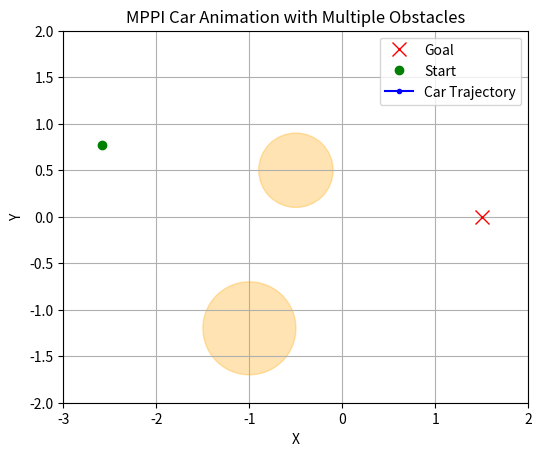

Write Python code to recreate this figure.
import numpy as np
import matplotlib.pyplot as plt
import matplotlib.animation as animation

# -------------------------
# 1. Car dynamics
# -------------------------
def car_dynamics(state, steering_angle, dt=0.1, v=1.0):
    """
    Simple 2D car model with constant forward speed v.
    state = (x, y, theta)
    steering_angle = angular velocity (turn rate)
    """
    x, y, theta = state
    theta_new = steering_angle 
    x_new = x + (v * np.cos(theta_new) + 2 - 0.5 * y ** 2) * dt
    y_new = y + v * np.sin(theta_new) * dt
    return np.array([x_new, y_new, theta_new])


# -------------------------
# 2. Cost function (multi-obstacles)
# -------------------------
def compute_cost(states, goal, obstacles=None, penalty=100.0):
    """
    Cost = final distance to goal
           + large penalty if colliding with ANY obstacle.

    obstacles: list of dicts or tuples with 'center' and 'radius', e.g.:
       obstacles = [
         {"center": np.array([ox, oy]), "radius": r},
         ...
       ]
       or you can store them however you prefer.
    """
    # Distance to goal (only final state, for simplicity)
    final_dist_goal = np.linalg.norm(states[-1, 0:2] - goal[0:2])
    cost = final_dist_goal
    
    # Collision check with multiple obstacles
    if obstacles is not None:
        for obs in obstacles:
            center = obs["center"]
            radius = obs["radius"]
            # Distances from each state to this obstacle
            dists = np.linalg.norm(states[:, 0:2] - center, axis=1)
            # If any state is within radius => collision
            if np.any(dists < radius):
                cost += penalty
                break  # No need to check other obstacles if we already collided

    return cost


# -------------------------
# 3. One MPPI iteration
# -------------------------
def mppi_iteration(
    init_state, 
    goal_state, 
    obstacles=None, 
    num_samples=100, 
    horizon=15, 
    alpha=0.1,
    dt=0.1,
    v=1.0
):
    """
    1) Sample many random steering sequences
    2) Roll out each sequence from init_state
    3) Compute cost
    4) Weight them by exp(-alpha * cost)
    5) Return the best or weighted-average control
    """
    control_sequences = np.zeros((num_samples, horizon))
    costs = np.zeros(num_samples)
    all_rollouts = []
    
    for i in range(num_samples):
        # Sample a random sequence of steering angles
        steering_seq = np.random.normal(loc=0.0, scale=3.14, size=horizon)
        control_sequences[i] = steering_seq
        
        # Roll out the sequence
        states = [init_state.copy()]
        current_state = init_state.copy()
        for u in steering_seq:
            current_state = car_dynamics(current_state, u, dt=dt, v=v)
            states.append(current_state)
        
        states = np.array(states)
        all_rollouts.append(states)
        
        # Compute cost (multi-obstacles)
        cost_i = compute_cost(states, goal_state, obstacles=obstacles, penalty=10000.0)
        costs[i] = cost_i
    
    all_rollouts = np.array(all_rollouts)  # shape: (num_samples, horizon+1, 3)
    
    # Weight each sequence
    weights = np.exp(-alpha * costs)
    weights /= (np.sum(weights) + 1e-9)  # normalize
    
    # Weighted average of the control sequences
    weighted_controls = np.sum(control_sequences.T * weights, axis=1)
    
    # Identify best sequence (lowest cost)
    best_idx = np.argmin(costs)
    best_sequence = control_sequences[best_idx]
    best_rollout = all_rollouts[best_idx]
    
    return weighted_controls, best_sequence, best_rollout, all_rollouts, costs


# -------------------------
# 4. Run MPPI in a loop
# -------------------------
def run_mppi_control_loop(
    init_state,
    goal_state,
    obstacles=None,
    num_samples=100,
    horizon=15,
    alpha=0.2,
    dt=0.1,
    v=1.0,
    max_iterations=50,
    goal_tolerance=0.2
):
    """
    Run multiple iterations of MPPI until reaching the goal or 
    hitting max_iterations.
    
    Returns:
      - states_history: array of shape (T, 3)
      - controls_history: array of shape (T-1,) with steering angles
    """
    current_state = init_state.copy()
    states_history = [current_state.copy()]
    controls_history = []
    
    for it in range(max_iterations):
        (
            weighted_controls,
            best_sequence,
            best_rollout,
            all_rollouts,
            costs
        ) = mppi_iteration(
            current_state,
            goal_state,
            obstacles=obstacles,
            num_samples=num_samples,
            horizon=horizon,
            alpha=alpha,
            dt=dt,
            v=v
        )
        
        # Pick the first control from the best sequence
        chosen_control = best_sequence[0]
        
        # Apply that control
        current_state = car_dynamics(current_state, chosen_control, dt=dt, v=v)
        states_history.append(current_state.copy())
        controls_history.append(chosen_control)
        
        # Check if we're close enough to the goal
        dist_to_goal = np.linalg.norm(current_state[:2] - goal_state[:2])
        if dist_to_goal < goal_tolerance:
            print(f"Reached goal in {it+1} iterations!")
            break
    
    return np.array(states_history), np.array(controls_history)


# -------------------------
# 5. Animation Demo
# -------------------------
def main_animation_demo():
    np.random.seed(0)
    
    # Initial state
    init_state = np.array([-2.58, 0.770, 0.8])
    # Goal state
    goal_state = np.array([1.5, 0.0, 0.0])
    
    # Define multiple obstacles
    obstacles = [
        {"center": np.array([-0.5, 0.5]), "radius": 0.4},
        {"center": np.array([-1.0, -1.2]), "radius": 0.5},
        # {"center": np.array([2.0, 1.0]), "radius": 0.5},
        # {"center": np.array([4.0, 1.5]), "radius": 0.5},
        # {"center": np.array([3.0, 4.0]), "radius": 0.5},
    ]
    
    # Run MPPI
    states_history, controls_history = run_mppi_control_loop(
        init_state,
        goal_state,
        obstacles=obstacles,
        num_samples=150,
        horizon=100,
        alpha=0.2,
        dt=0.01,
        v=1.0,
        max_iterations=200,
        goal_tolerance=0.3
    )
    
    # Create plot
    fig, ax = plt.subplots(figsize=(6, 6))
    ax.set_xlim(-3, 2)
    ax.set_ylim(-2, 2)
    ax.set_aspect('equal')
    ax.set_title("MPPI Car Animation with Multiple Obstacles")
    ax.set_xlabel("X")
    ax.set_ylabel("Y")
    ax.grid(True)
    
    # Plot each obstacle
    for obs in obstacles:
        ox, oy = obs["center"]
        r = obs["radius"]
        circle = plt.Circle((ox, oy), r, color='orange', alpha=0.3)
        ax.add_patch(circle)

    # Plot goal
    ax.plot(goal_state[0], goal_state[1], 'rx', markersize=10, label="Goal")
    # Plot start
    ax.plot(init_state[0], init_state[1], 'go', label="Start")

    # Car trajectory line (will update in animation)
    line, = ax.plot([], [], 'b.-', label="Car Trajectory")
    
    ax.legend()
    
    # Animation update function
    def init_anim():
        line.set_data([], [])
        return (line,)
    
    def update_anim(frame):
        xdata = states_history[:frame+1, 0]
        ydata = states_history[:frame+1, 1]
        line.set_data(xdata, ydata)
        return (line,)

    ani = animation.FuncAnimation(
        fig,
        update_anim,
        frames=len(states_history),
        init_func=init_anim,
        interval=200,
        blit=True
    )
    
    plt.show()

    # If you want to save the animation:
    # ani.save("mppi_car_animation_multi_obstacles.gif", writer="pillow")


if __name__ == "__main__":
    main_animation_demo()